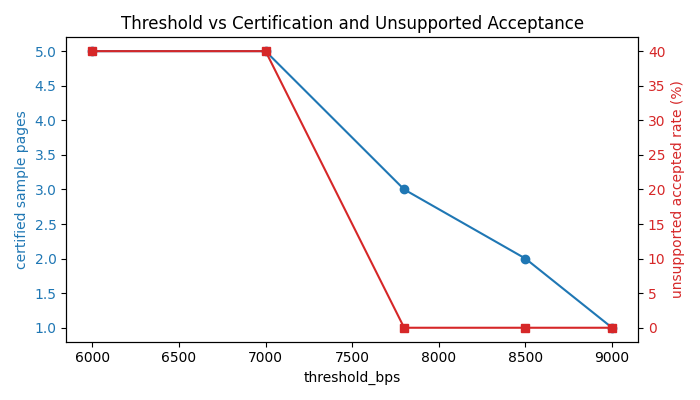

The data file committed next to this chart (first rows):
threshold_bps, large_batch_real_passed, large_batch_real_failed, sample_fixture_pages, sample_certified_pages, sample_failed_pages, unsupported_accepted_rate_pct
6000, 10, 0, 6, 5, 1, 40.0
7000, 10, 0, 6, 5, 1, 40.0
7800, 10, 0, 6, 3, 3, 0.0
8500, 10, 0, 6, 2, 4, 0.0
9000, 10, 0, 6, 1, 5, 0.0
